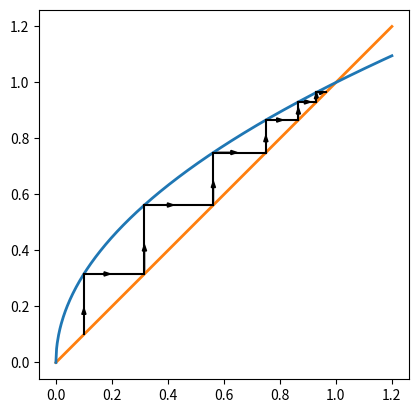

Here is the Python script that generated this plot:
import numpy as np 
import matplotlib.pyplot as plt 

f = lambda x: np.sqrt(x) 

fig, ax = plt.subplots() 
ax.set_aspect('equal')
pts = np.linspace(0, 1.2, 500) 
ax.plot(pts, pts, linewidth=2, color='tab:orange')
ax.plot(pts, f(pts), linewidth=2, color='tab:blue')

x = 0.1 
for i in range(6): 
    ax.plot([x, x], [x, f(x)], color='k') 
    ax.arrow(x=x, y=x, dx=0, dy=(f(x)-x)/3, head_width=0.015, color='k')
    ax.plot([x, f(x)], [f(x), f(x)], color='k') 
    ax.arrow(x=x, y=f(x), dx=(f(x)-x)/3, dy=0, head_width=0.015, color='k')
    x = f(x)

plt.show()
